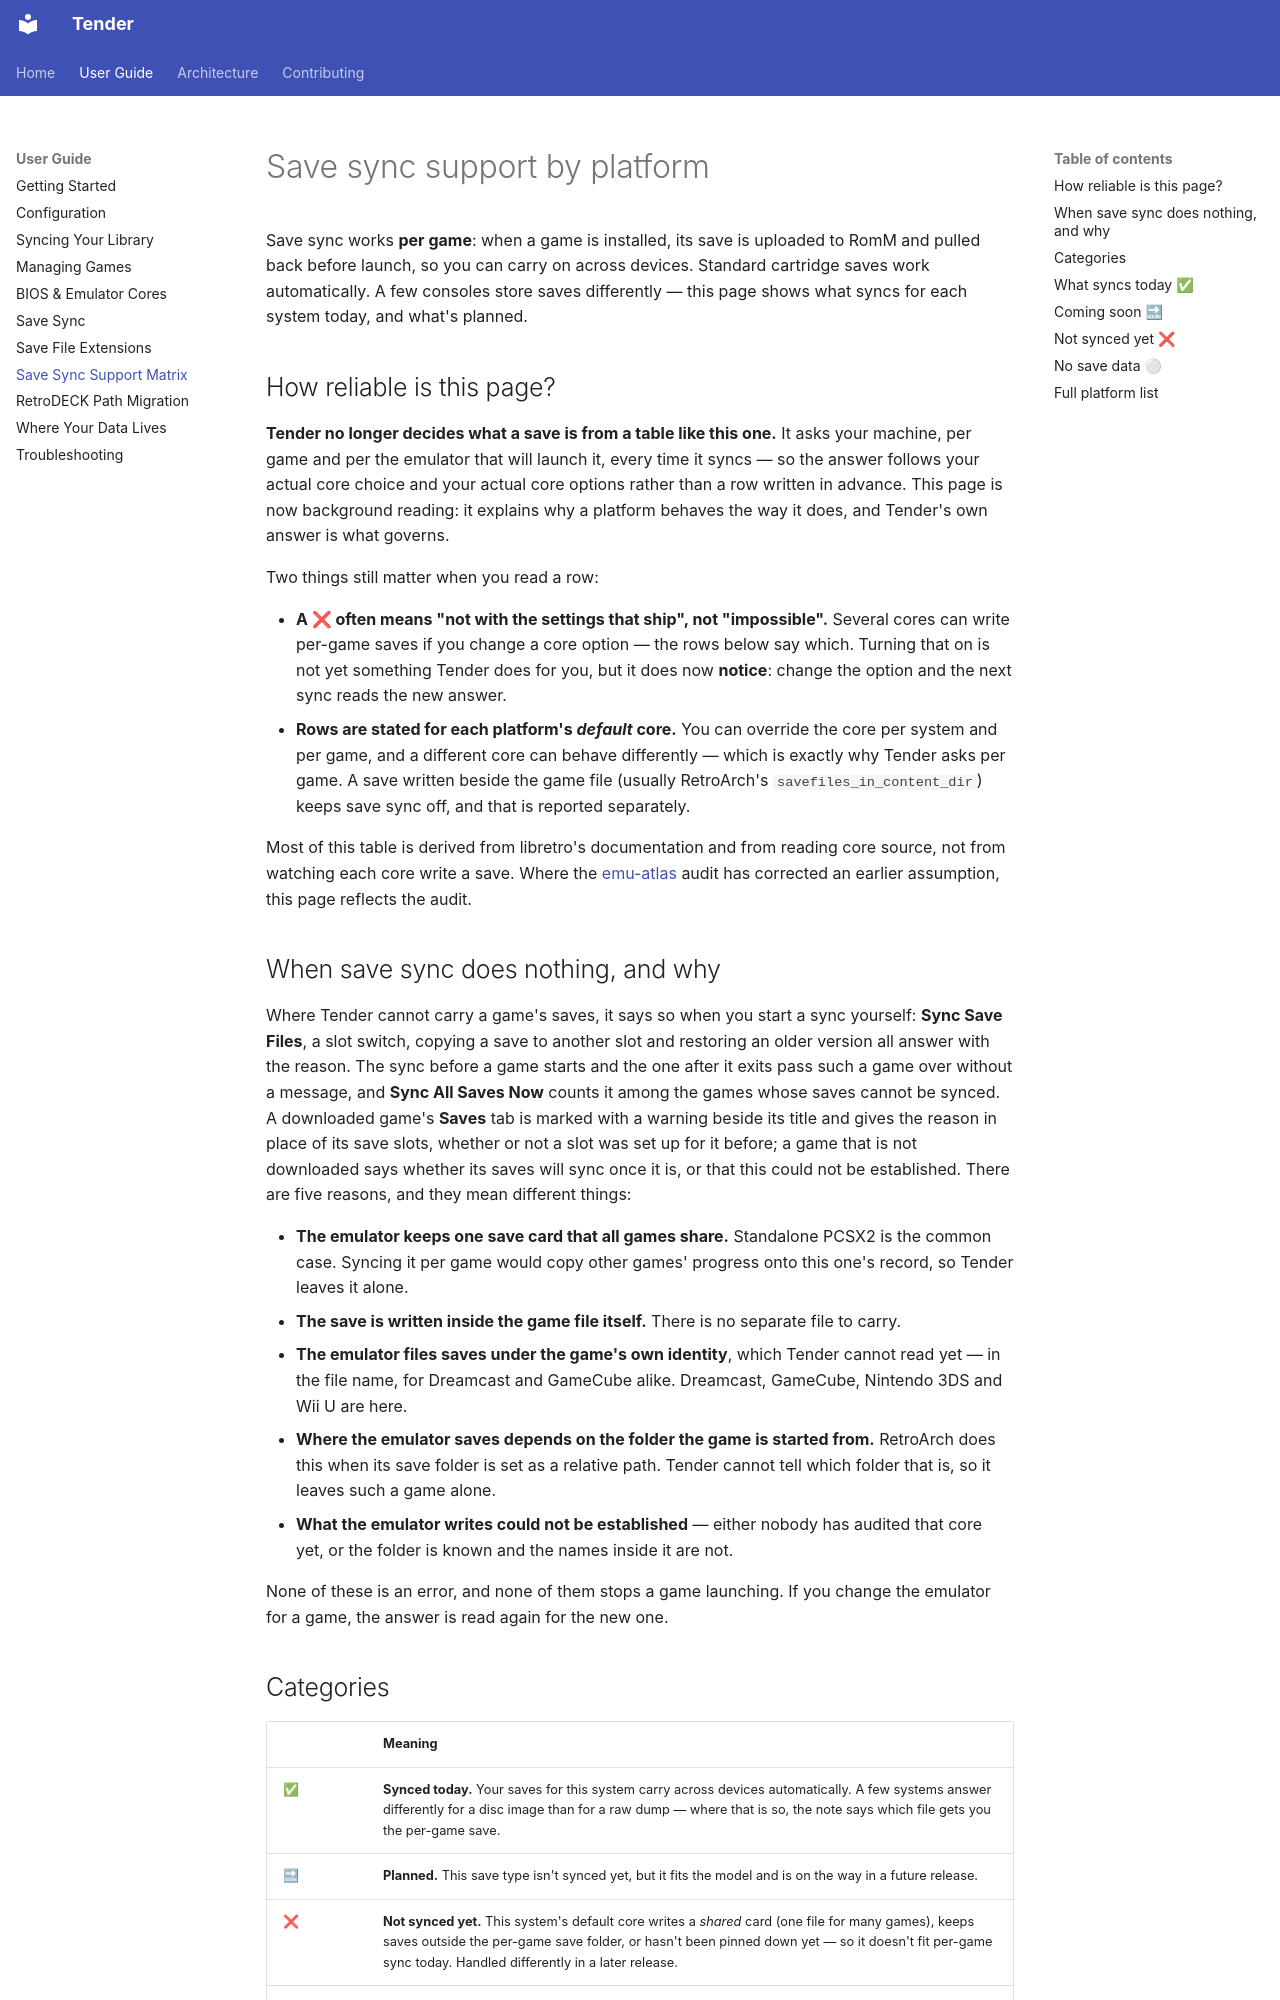

repository: danielcopper/romm-tender · page: user-guide/save-sync-support-matrix/index.html · generator: mkdocs

# Save sync support by platform

Save sync works **per game**: when a game is installed, its save is uploaded to RomM and pulled back before launch, so
you can carry on across devices. Standard cartridge saves work automatically. A few consoles store saves differently —
this page shows what syncs for each system today, and what's planned.

## How reliable is this page?

**Tender no longer decides what a save is from a table like this one.** It asks your machine, per game and per the
emulator that will launch it, every time it syncs — so the answer follows your actual core choice and your actual core
options rather than a row written in advance. This page is now background reading: it explains why a platform behaves
the way it does, and Tender's own answer is what governs.

Two things still matter when you read a row:

- **A ❌ often means "not with the settings that ship", not "impossible".** Several cores can write per-game saves if
  you change a core option — the rows below say which. Turning that on is not yet something Tender does for you, but it
  does now **notice**: change the option and the next sync reads the new answer.
- **Rows are stated for each platform's _default_ core.** You can override the core per system and per game, and a
  different core can behave differently — which is exactly why Tender asks per game. A save written beside the game file
  (usually RetroArch's `savefiles_in_content_dir`) keeps save sync off, and that is reported separately.

Most of this table is derived from libretro's documentation and from reading core source, not from watching each core
write a save. Where the [emu-atlas](https://github.com/danielcopper/emu-atlas) audit has corrected an earlier
assumption, this page reflects the audit.
